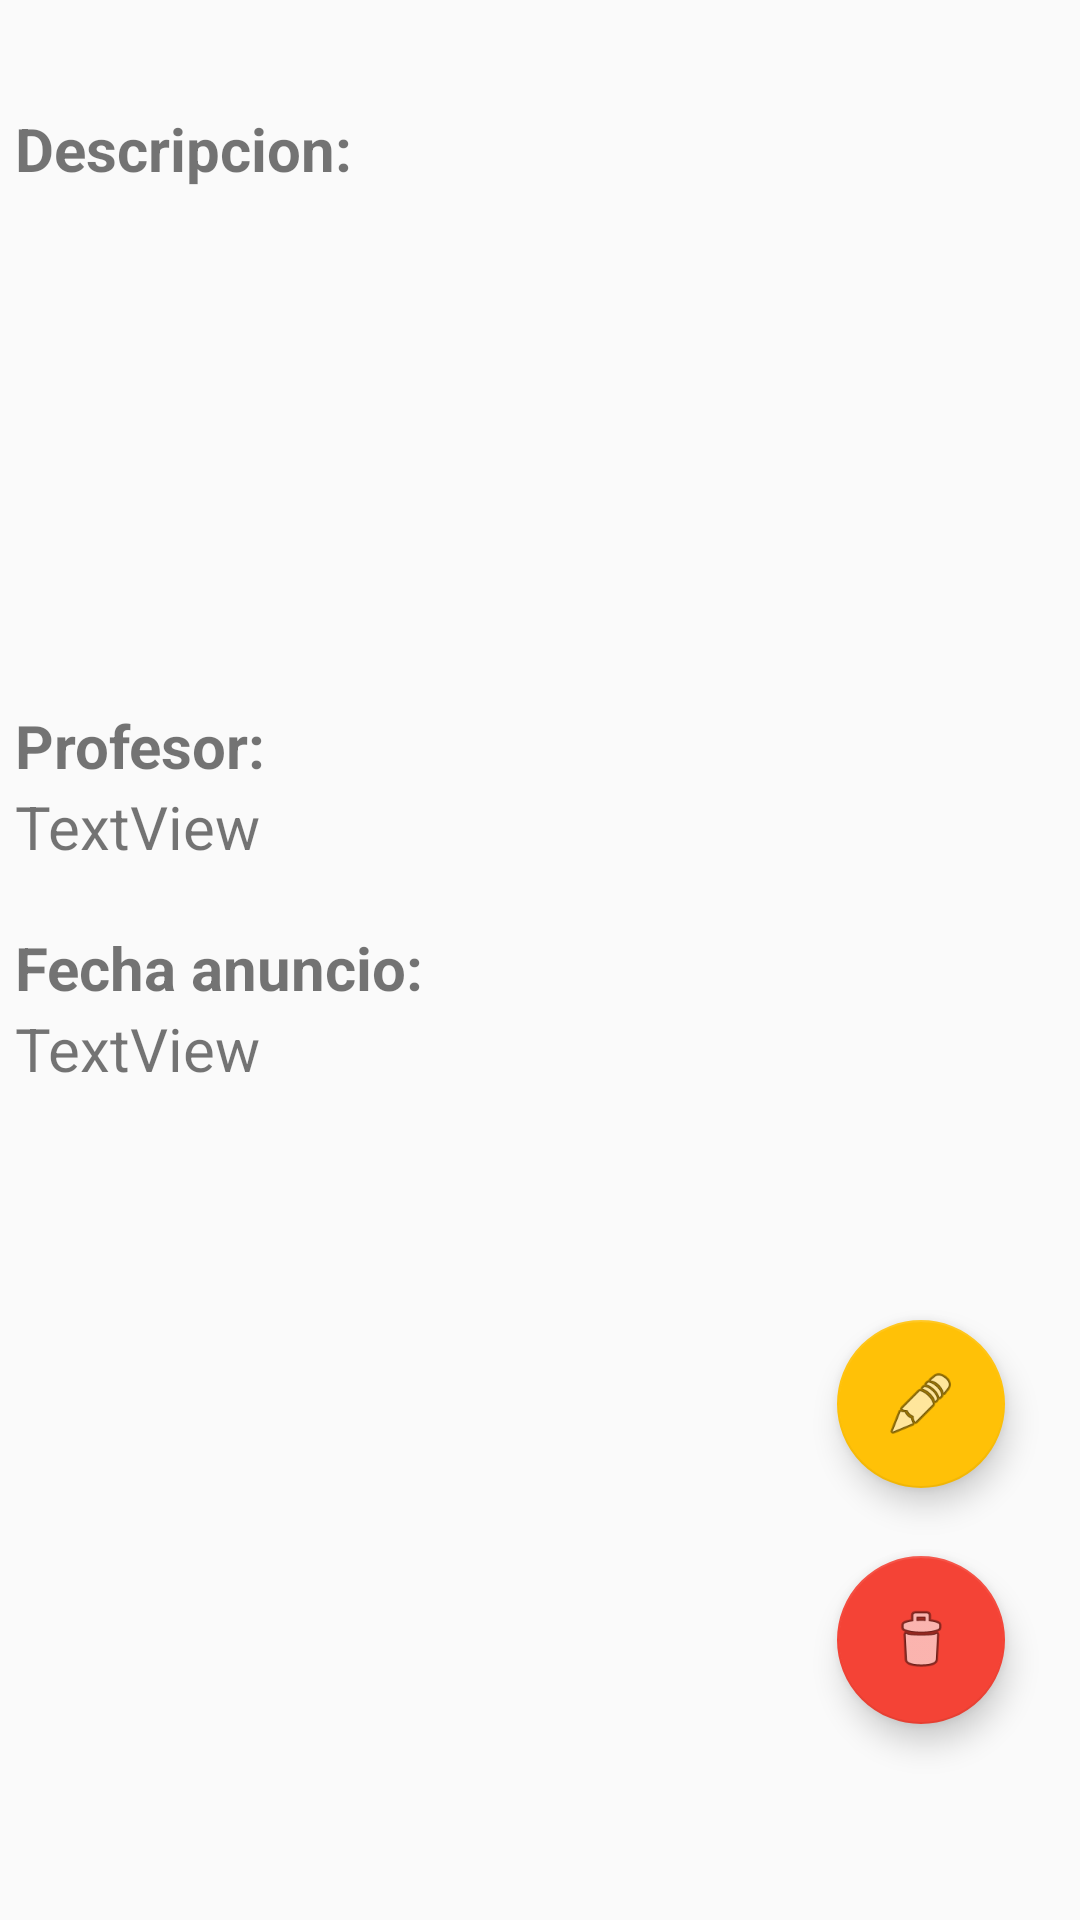

Layout XML and referenced resources for this Android screen:
<!-- AndroidManifest.xml: application theme Theme.Design.Light.NoActionBar -->
<!-- res/layout/fragment_detalle_anuncio.xml -->
<?xml version="1.0" encoding="utf-8"?>
<androidx.constraintlayout.widget.ConstraintLayout xmlns:android="http://schemas.android.com/apk/res/android"
    xmlns:app="http://schemas.android.com/apk/res-auto"
    xmlns:tools="http://schemas.android.com/tools"
    android:layout_width="match_parent"
    android:layout_height="match_parent"
    tools:context=".ui.anuncios.DetalleAnuncioFragment">

    <TextView
        android:id="@+id/tv3"
        android:layout_width="match_parent"
        android:layout_height="wrap_content"
        android:layout_marginStart="5dp"
        android:layout_marginTop="20dp"

        android:text="Fecha anuncio:"
        android:textSize="20sp"
        android:textStyle="bold"
        app:layout_constraintEnd_toEndOf="parent"
        app:layout_constraintHorizontal_bias="0.278"
        app:layout_constraintStart_toStartOf="parent"
        app:layout_constraintTop_toBottomOf="@+id/tvProfesorEditAnuncio" />

    <TextView
        android:id="@+id/tv2"
        android:layout_width="match_parent"
        android:layout_height="wrap_content"
        android:layout_marginStart="5dp"
        android:layout_marginTop="20dp"
        android:text="Profesor:"
        android:textSize="20sp"
        android:textStyle="bold"
        app:layout_constraintEnd_toEndOf="parent"
        app:layout_constraintStart_toStartOf="parent"
        app:layout_constraintTop_toBottomOf="@+id/etDescripcionEditAnuncio" />

    <TextView
        android:id="@+id/tv1"
        android:layout_width="match_parent"
        android:layout_height="wrap_content"
        android:layout_marginStart="5dp"
        android:layout_marginTop="36dp"
        android:text="Descripcion:"
        android:textSize="20sp"
        android:textStyle="bold"
        app:layout_constraintEnd_toEndOf="parent"
        app:layout_constraintStart_toStartOf="parent"
        app:layout_constraintTop_toTopOf="parent" />

    <TextView
        android:id="@+id/tvProfesorEditAnuncio"
        android:layout_width="match_parent"
        android:layout_height="wrap_content"
        android:layout_marginStart="5dp"
        android:text="TextView"
        android:textSize="20sp"
        app:layout_constraintEnd_toEndOf="parent"
        app:layout_constraintHorizontal_bias="0.231"
        app:layout_constraintStart_toStartOf="parent"
        app:layout_constraintTop_toBottomOf="@+id/tv2" />

    <TextView
        android:id="@+id/tvFechaEditAnuncio"
        android:layout_width="match_parent"
        android:layout_height="wrap_content"
        android:layout_marginStart="5dp"
        android:text="TextView"
        android:textSize="20sp"
        app:layout_constraintBottom_toBottomOf="parent"
        app:layout_constraintEnd_toEndOf="parent"
        app:layout_constraintHorizontal_bias="0.231"
        app:layout_constraintStart_toStartOf="parent"
        app:layout_constraintTop_toBottomOf="@+id/tv3"
        app:layout_constraintVertical_bias="0.0" />

    <com.google.android.material.floatingactionbutton.FloatingActionButton
        android:id="@+id/fabEditAnuncio"
        android:layout_width="wrap_content"
        android:layout_height="wrap_content"
        android:layout_marginTop="440dp"
        android:clickable="true"
        android:src="@android:drawable/ic_menu_edit"
        app:backgroundTint="#FFC107"
        app:layout_constraintEnd_toEndOf="parent"
        app:layout_constraintHorizontal_bias="0.918"
        app:layout_constraintStart_toStartOf="parent"
        app:layout_constraintTop_toTopOf="parent" />

    <com.google.android.material.floatingactionbutton.FloatingActionButton
        android:id="@+id/fabBorrarAnuncio"
        android:layout_width="wrap_content"
        android:layout_height="wrap_content"
        android:layout_marginTop="20dp"
        android:clickable="true"
        android:src="@android:drawable/ic_menu_delete"
        app:backgroundTint="#F44336"
        app:layout_constraintBottom_toBottomOf="parent"
        app:layout_constraintEnd_toEndOf="parent"
        app:layout_constraintHorizontal_bias="0.918"
        app:layout_constraintStart_toStartOf="parent"
        app:layout_constraintTop_toBottomOf="@+id/fabEditAnuncio"
        app:layout_constraintVertical_bias="0.037" />

    <EditText
        android:id="@+id/etDescripcionEditAnuncio"
        android:layout_width="match_parent"
        android:layout_height="152dp"
        android:background="@null"
        android:enabled="false"
        android:gravity="top|start"
        android:inputType="textMultiLine|textPersonName"
        android:lines="10"
        android:maxLines="5"
        android:padding="20dp"
        app:layout_constraintEnd_toEndOf="parent"
        app:layout_constraintHorizontal_bias="0.672"
        app:layout_constraintStart_toStartOf="parent"
        app:layout_constraintTop_toBottomOf="@+id/tv1" />
</androidx.constraintlayout.widget.ConstraintLayout>
<!-- resources referenced by this layout -->
<resources>

</resources>
